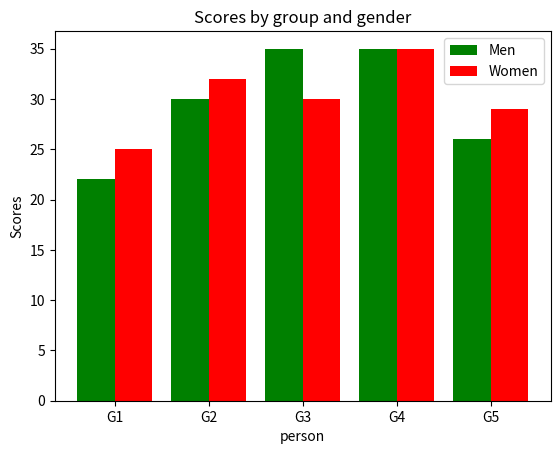

This chart was generated by the following Python code:
import numpy as np
import matplotlib.pyplot as plt
y1=[22,30,35,35,26]
y2=[25,32,30,35,29]
x_labels=['G1','G2','G3','G4','G5']
x1=np.arange(5)
width=0.40
plt.bar(x1-0.2,y1,color='green',width=width,label='Men')
plt.bar(x1+0.2,y2,color='red',width=width,label='Women')
plt.xticks(x1,x_labels)
plt.xlabel("person")
plt.ylabel("Scores")
plt.legend()
plt.title("Scores by group and gender")
plt.savefig("prgrm29.png")
